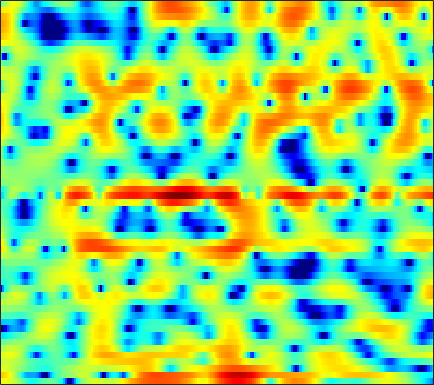

Data behind this chart, as committed beside it:
3.9032, 3.9007, 3.8036, 3.568, 3.3325, 2.8624, 2.3015, 1.7879, 0.95191, -0.0017782, -1.0685, -1.8851, -2.8654, -3.6609, -3.9613, -3.9054, -3.4763, -3.0388, -2.394, -1.7947, -1.2922, -1.04, -0.81554, -0.8194
6.344, 6.077, 5.596, 4.925, 4.292, 3.263, 1.98, 0.8339, -0.9787, -3.034, -5.216, -6.629, -7.664, -7.758, -7.576, -7.566, -8.034, -8.945, -11.29, -15.74, -22.52, -17.34, -10.84, -7.042
3.287, 3.245, 3.098, 2.851, 2.6, 2.196, 1.734, 1.352, 0.8176, 0.2744, -0.259, -0.6293, -1.111, -1.561, -1.887, -2.284, -2.66, -2.933, -3.208, -3.395, -3.413, -3.365, -3.123, -2.729
2.228, 2.437, 2.605, 2.641, 2.591, 2.42, 2.14, 1.878, 1.423, 0.9021, 0.3359, -0.109, -0.6805, -1.26, -1.634, -2.063, -2.385, -2.544, -2.68, -2.659, -2.556, -2.434, -2.237, -2.018
2.876, 3.262, 3.618, 3.804, 3.825, 3.692, 3.386, 3.034, 2.387, 1.534, 0.4411, -0.5812, -2.281, -4.487, -6.573, -10.06, -12.88, -12.05, -9.083, -6.45, -4.504, -3.423, -2.391, -1.677
1.295, 1.731, 2.161, 2.448, 2.572, 2.62, 2.537, 2.387, 2.047, 1.539, 0.8673, 0.225, -0.7461, -1.799, -2.574, -3.392, -3.815, -3.796, -3.36, -2.694, -1.945, -1.44, -0.9292, -0.633
-1.357, -1.042, -0.6702, -0.3332, -0.1042, 0.167, 0.3867, 0.5148, 0.635, 0.6866, 0.701, 0.694, 0.6808, 0.6743, 0.6692, 0.6753, 0.6976, 0.7261, 0.7811, 0.8264, 0.8534, 0.8307, 0.6961, 0.4076
-5.519, -5.451, -5.058, -4.483, -4.007, -3.397, -2.859, -2.496, -2.051, -1.562, -1.02, -0.5844, 0.03173, 0.6453, 1.084, 1.643, 2.129, 2.437, 2.771, 2.969, 3.007, 2.919, 2.634, 2.186
-26.13, -23.43, -14.31, -10.54, -8.956, -7.846, -7.598, -7.82, -8.479, -9.031, -8.482, -7.149, -4.842, -2.649, -1.209, 0.3748, 1.651, 2.41, 3.18, 3.705, 3.993, 4.071, 4.012, 3.735
-6.379, -6.538, -6.425, -6.185, -6.095, -6.246, -6.774, -7.507, -9.038, -10.76, -10.84, -9.223, -6.378, -3.886, -2.273, -0.5293, 0.8525, 1.664, 2.503, 3.091, 3.494, 3.684, 3.78, 3.682
-1.558, -1.646, -1.762, -1.897, -2.003, -2.159, -2.35, -2.508, -2.676, -2.725, -2.592, -2.359, -1.901, -1.336, -0.8704, -0.258, 0.3116, 0.6926, 1.147, 1.53, 1.838, 2.014, 2.153, 2.183
0.7964, 0.7522, 0.6868, 0.6183, 0.5735, 0.4798, 0.3515, 0.2485, 0.1015, -0.04261, -0.2247, -0.3799, -0.6048, -0.822, -0.961, -1.15, -1.279, -1.307, -1.2, -0.9638, -0.6173, -0.3416, 0.005144, 0.3152
2, 1.995, 2.046, 2.125, 2.178, 2.216, 2.204, 2.14, 1.959, 1.642, 1.176, 0.722, -0.05901, -1.068, -2.046, -3.62, -5.422, -6.623, -7.208, -6.167, -4.481, -3.264, -1.956, -1.046
-0.1834, 0.1353, 0.8786, 1.688, 2.205, 2.744, 3.076, 3.186, 3.139, 2.886, 2.465, 2.015, 1.191, 0.03568, -1.093, -3.039, -5.725, -8.141, -9.603, -7.052, -4.076, -2.363, -0.7569, 0.121
-15.59, -8.533, -4.146, -1.687, -0.5306, 0.4404, 0.916, 1.011, 0.8996, 0.6161, 0.2722, 0.006032, -0.2847, -0.4674, -0.5565, -0.643, -0.6367, -0.5305, -0.1883, 0.3277, 0.9777, 1.466, 1.973, 2.212
-3.754, -3.521, -2.974, -2.452, -2.187, -2.132, -2.51, -3.093, -4.282, -5.974, -7.964, -9.037, -8.668, -6.765, -5.201, -3.409, -1.931, -1.004, 0.01001, 0.8485, 1.567, 2.02, 2.489, 2.817
-2.342, -2.262, -2.185, -2.199, -2.329, -2.745, -3.474, -4.285, -5.855, -8.071, -10.89, -12.77, -12.09, -8.974, -6.814, -4.508, -2.727, -1.673, -0.5249, 0.4153, 1.164, 1.629, 2.161, 2.604
-2.755, -2.262, -1.813, -1.59, -1.56, -1.691, -1.969, -2.276, -2.781, -3.273, -3.663, -3.815, -3.701, -3.298, -2.866, -2.196, -1.508, -1.036, -0.4599, 0.06767, 0.5376, 0.8533, 1.264, 1.658
-1.447, -0.867, -0.378, -0.1342, -0.05814, -0.04417, -0.1188, -0.1958, -0.2915, -0.3845, -0.4596, -0.4749, -0.4924, -0.5097, -0.5144, -0.546, -0.6274, -0.7037, -0.8092, -0.8956, -0.8832, -0.7782, -0.5365, -0.2001
2.334, 2.237, 1.971, 1.61, 1.317, 0.9785, 0.7718, 0.7367, 0.8407, 1.018, 1.217, 1.337, 1.372, 1.251, 1.027, 0.5082, -0.3179, -1.116, -2.44, -3.909, -5.02, -5.194, -4.539, -3.474
5.656, 4.761, 3.317, 1.543, 0.02927, -1.922, -2.866, -2.484, -1.114, 0.3862, 1.589, 2.222, 2.741, 2.884, 2.718, 2.121, 1.028, -0.2404, -2.745, -6.751, -13.81, -14.99, -8.392, -4.716
4.954, 3.737, 1.734, -0.9124, -3.526, -8.178, -11.79, -9.256, -5.16, -2.392, -0.5575, 0.3694, 1.211, 1.666, 1.78, 1.672, 1.292, 0.838, 0.09347, -0.6854, -1.235, -1.347, -1.155, -0.7325
2.674, 1.785, 0.4778, -0.8812, -1.863, -2.973, -3.627, -3.777, -3.574, -3.076, -2.51, -2.076, -1.548, -1.121, -0.8526, -0.581, -0.4112, -0.3151, -0.2241, -0.1331, 0.0004878, 0.1165, 0.3396, 0.5897
1.331, 0.6827, -0.2219, -1.141, -1.808, -2.631, -3.338, -3.767, -4.171, -4.385, -4.396, -4.26, -3.951, -3.502, -3.099, -2.521, -1.921, -1.477, -0.9072, -0.3599, 0.1486, 0.5134, 0.9795, 1.416
0.3646, -0.1787, -0.9756, -1.889, -2.631, -3.703, -4.852, -5.695, -6.795, -7.741, -8.252, -8.312, -7.876, -6.919, -6.055, -4.817, -3.558, -2.692, -1.618, -0.6466, 0.2124, 0.8137, 1.523, 2.156
-0.6448, -1.057, -1.8, -2.775, -3.674, -5.126, -6.91, -8.534, -11.22, -14.69, -19.09, -20.84, -16.84, -12.58, -10.11, -7.466, -5.34, -3.992, -2.424, -1.072, 0.09302, 0.8612, 1.765, 2.55
-1.574, -1.735, -2.232, -3.012, -3.853, -5.295, -7.188, -8.967, -11.64, -14.63, -16.82, -17.34, -15.64, -12.72, -10.61, -8.031, -5.933, -4.55, -2.923, -1.558, -0.2952, 0.5302, 1.509, 2.369
-1.624, -1.594, -1.551, -1.721, -2.067, -3.003, -4.638, -6.375, -9.674, -14.42, -21.1, -19.59, -13.59, -9.992, -8.095, -6.301, -5.108, -4.367, -3.409, -2.238, -0.9142, 0.07427, 1.18, 1.935
-5.643, -5.402, -2.268, 0.08625, 1.157, 1.66, 1.397, 0.6554, -0.8352, -2.636, -3.876, -3.972, -3.16, -2.323, -1.982, -2.408, -4.039, -6.45, -11.65, -8.122, -2.79, -0.3505, 1.574, 2.007
-3.893, -3.99, -2.338, -0.547, 0.4624, 1.329, 1.722, 1.765, 1.587, 1.245, 0.8876, 0.6484, 0.3907, 0.02303, -0.378, -1.21, -2.436, -3.501, -4.401, -3.846, -2.382, -1.304, -0.3498, -0.03152
0.4549, 0.2221, 0.1583, 0.3109, 0.4683, 0.6747, 0.7923, 0.8461, 0.8387, 0.7701, 0.629, 0.5054, 0.2827, 0.02958, -0.2152, -0.5432, -0.888, -1.081, -1.253, -1.229, -1.113, -0.9447, -0.7946, -0.6683
1.388, 1.126, 0.8578, 0.6898, 0.6182, 0.5638, 0.5483, 0.543, 0.5447, 0.5444, 0.5331, 0.5043, 0.4374, 0.3472, 0.272, 0.1548, 0.04966, -0.03176, -0.1252, -0.2255, -0.2995, -0.371, -0.4624, -0.6109
1.399, 1.062, 0.6783, 0.3716, 0.2149, 0.1032, 0.1011, 0.1406, 0.2416, 0.3612, 0.4973, 0.5882, 0.6979, 0.7645, 0.806, 0.8161, 0.809, 0.7725, 0.713, 0.6128, 0.4888, 0.3374, 0.1015, -0.2427
0.8028, 0.2108, -0.5317, -1.122, -1.397, -1.49, -1.303, -1.029, -0.5753, -0.1182, 0.3015, 0.5737, 0.8813, 1.111, 1.242, 1.369, 1.441, 1.467, 1.462, 1.424, 1.32, 1.202, 0.9538, 0.6061
-0.1972, -1.52, -3.635, -5.773, -6.793, -6.471, -4.886, -3.582, -2.096, -0.9428, -0.1096, 0.3538, 0.7911, 1.105, 1.263, 1.431, 1.548, 1.631, 1.713, 1.776, 1.803, 1.818, 1.772, 1.656
0.2287, -1.503, -4.708, -9.56, -13.6, -11.08, -6.624, -4.391, -2.453, -1.241, -0.5237, -0.2006, 0.006769, 0.06479, 0.06639, 0.04637, 0.08853, 0.1575, 0.3315, 0.5561, 0.8693, 1.111, 1.484, 1.815
2.736, 1.918, 0.7141, -0.3975, -1.001, -1.36, -1.291, -1.108, -0.9221, -0.9416, -1.215, -1.603, -2.291, -3.159, -3.762, -4.375, -4.574, -4.517, -4.204, -3.707, -3.021, -2.391, -1.34, -0.1822
4.514, 4.144, 3.486, 2.725, 2.147, 1.401, 0.7089, 0.1625, -0.5721, -1.444, -2.602, -3.777, -5.958, -9.069, -12.4, -16.5, -15.13, -13, -11.66, -11.71, -12.39, -11.39, -8.082, -4.486
5.426, 5.05, 4.271, 3.218, 2.299, 1.001, -0.2709, -1.104, -2.027, -2.778, -3.624, -4.478, -6.097, -8.365, -10.29, -12.35, -12.46, -11.63, -11.21, -12.17, -13.7, -13.02, -9.003, -5.001
6.129, 5.463, 4.176, 2.37, 0.6064, -2.366, -5.888, -8.009, -8.081, -6.354, -4.902, -4.269, -3.882, -3.891, -4.007, -4.17, -4.251, -4.19, -4.062, -3.817, -3.359, -2.821, -1.878, -0.7577
6.181, 5.356, 3.897, 1.96, 0.1074, -3.03, -6.923, -9.472, -9.104, -6.506, -4.532, -3.529, -2.58, -1.979, -1.69, -1.355, -1.051, -0.8542, -0.5738, -0.2711, 0.04215, 0.2725, 0.555, 0.7762
5.59, 4.878, 3.786, 2.525, 1.512, 0.1103, -1.17, -1.891, -2.512, -2.731, -2.647, -2.515, -2.321, -2.059, -1.831, -1.483, -1.082, -0.7794, -0.3629, 0.004119, 0.2851, 0.4311, 0.498, 0.3388
4.866, 4.35, 3.642, 2.898, 2.302, 1.481, 0.6325, -0.02065, -0.8666, -1.728, -2.532, -3.052, -3.601, -3.835, -3.725, -3.278, -2.594, -1.996, -1.21, -0.5246, 0.008367, 0.2837, 0.4511, 0.366
3.141, 3.003, 2.937, 2.845, 2.673, 2.269, 1.606, 0.9283, -0.2328, -1.739, -3.671, -5.431, -8.039, -10.06, -9.929, -7.818, -5.383, -3.767, -2.072, -0.7504, 0.2413, 0.7589, 1.198, 1.378
-3.274, -1.121, 1.03, 2.281, 2.768, 2.896, 2.536, 1.969, 0.7877, -0.882, -3.197, -5.451, -9.39, -13.58, -13.29, -9.54, -6.242, -4.297, -2.249, -0.6204, 0.6321, 1.355, 2.027, 2.369
-2.044, -0.4805, 1.309, 2.458, 2.944, 3.149, 2.925, 2.478, 1.556, 0.2998, -1.293, -2.636, -4.381, -5.855, -6.581, -6.74, -6.024, -5.097, -3.41, -1.709, -0.2377, 0.6936, 1.591, 2.073
2.923, 2.805, 2.846, 2.937, 2.95, 2.857, 2.548, 2.156, 1.392, 0.3136, -1.054, -2.329, -4.43, -7.168, -9.876, -14.77, -15.9, -11.83, -7.314, -4.226, -2.019, -0.8178, 0.3471, 1.068
2.81, 2.396, 2.045, 1.897, 1.861, 1.821, 1.689, 1.497, 1.043, 0.3149, -0.6868, -1.642, -3.251, -5.251, -6.941, -8.953, -9.235, -8.134, -5.897, -3.849, -2.188, -1.218, -0.2159, 0.5099
-0.3144, -1.235, -1.71, -1.286, -0.6721, 0.1348, 0.7503, 1.033, 1.147, 0.9908, 0.5703, 0.1299, -0.5877, -1.358, -1.898, -2.431, -2.635, -2.565, -2.198, -1.669, -1.086, -0.6671, -0.1346, 0.3306
-6.024, -13.14, -15.84, -6.46, -3.287, -0.7563, 0.7528, 1.45, 1.971, 2.154, 2.058, 1.853, 1.466, 1, 0.6281, 0.1642, -0.2442, -0.4567, -0.7069, -0.8447, -0.8937, -0.8498, -0.7405, -0.5722
0.5304, -0.5241, -0.9836, -0.3108, 0.5032, 1.523, 2.28, 2.637, 2.875, 2.853, 2.647, 2.376, 1.897, 1.306, 0.8138, 0.09443, -0.6695, -1.264, -2.045, -2.779, -3.401, -3.757, -4.052, -4.082
4.658, 4.282, 3.909, 3.672, 3.559, 3.436, 3.257, 3.059, 2.693, 2.196, 1.592, 1.078, 0.2988, -0.585, -1.324, -2.418, -3.674, -4.78, -6.343, -8.059, -9.797, -11.03, -12.01, -12.02
6.276, 6.034, 5.633, 5.138, 4.701, 4.022, 3.224, 2.553, 1.558, 0.5112, -0.5829, -1.39, -2.449, -3.512, -4.369, -5.67, -7.231, -8.614, -10.99, -14.11, -18.55, -23.35, -32.94, -26.15
7.199, 7.004, 6.546, 5.87, 5.207, 4.096, 2.715, 1.482, -0.3953, -2.437, -4.408, -5.629, -6.677, -7.258, -7.631, -8.405, -9.554, -10.73, -12.73, -15.37, -18.34, -20.69, -22.78, -23.11
7.642, 7.463, 6.982, 6.216, 5.435, 4.074, 2.247, 0.5243, -2.47, -6.654, -13.19, -20.43, -16.41, -12.06, -10.62, -9.938, -10.35, -11.17, -12.85, -15.1, -17.87, -19.77, -21.56, -21.6
7.16, 6.98, 6.577, 5.949, 5.31, 4.174, 2.671, 1.26, -1.027, -3.768, -6.561, -8.184, -8.97, -8.739, -8.551, -8.575, -9.106, -9.813, -11.38, -13.65, -17.09, -21.06, -28.04, -22.79
5.274, 5.139, 5.024, 4.883, 4.686, 4.227, 3.515, 2.761, 1.559, 0.1473, -1.296, -2.329, -3.591, -4.699, -5.437, -6.355, -7.074, -7.627, -8.253, -8.909, -9.559, -9.924, -9.967, -9.355
-0.215, 0.005915, 1.203, 2.516, 3.253, 3.83, 3.922, 3.727, 3.12, 2.179, 0.9191, -0.2089, -1.96, -3.986, -5.587, -7.489, -8.312, -8.014, -6.917, -5.744, -4.735, -4.052, -3.255, -2.48
